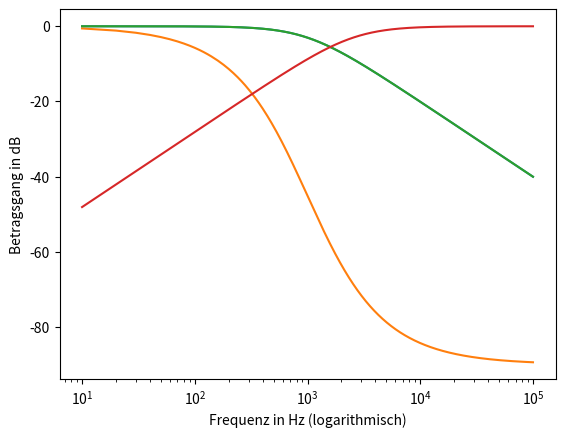

Python code for this plot:
import numpy as np
import matplotlib.pyplot as plt

R = 16e3
C = 10e-9

f = np.arange(10, 100e3, 10)
w = 2 * np.pi * f

b_gangTP = 1/np.sqrt(1 + (w*R*C)**2)
p_gangTP = np.arctan(-w*R*C)

b_gangTP_dB = 20 * np.log10(b_gangTP)
p_gangTP_grad = p_gangTP * 180/np.pi

plt.semilogx(f,b_gangTP_dB)
plt.xlabel("Frequenz in Hz (logarithmisch)")
plt.ylabel("Betragsgang in dB")
plt.grid()

plt.show()

import numpy as np
import matplotlib.pyplot as plt

R = 16e3
C = 10e-9

f = np.arange(10, 100e3, 10)
w = 2 * np.pi * f

b_gangTP = 1/np.sqrt(1 + (w*R*C)**2)
p_gangTP = np.arctan(-w*R*C)

b_gangTP_dB = 20 * np.log10(b_gangTP)
p_gangTP_grad = p_gangTP * 180/np.pi

plt.semilogx(f,p_gangTP_grad)
plt.xlabel("Frequenz in Hz (logarithmisch)")
plt.ylabel("Phasengang in °")
plt.grid()

plt.show()

import numpy as np
import matplotlib.pyplot as plt

R = 16e3
C = 10e-9

f = np.arange(10, 100e3, 10)
w = 2 * np.pi * f

b_gangTP = 1/np.sqrt(1 + (w*R*C)**2)
p_gangTP = np.arctan(-w*R*C)

b_gangTP_dB = 20 * np.log10(b_gangTP)
p_gangTP_grad = p_gangTP * 180/np.pi

plt.semilogx(f,b_gangTP_dB)
plt.xlabel("Frequenz in Hz (logarithmisch)")
plt.ylabel("Betragsgang in dB")
plt.grid()

plt.show()

import numpy as np
import matplotlib.pyplot as plt

R = 16e3
C = 10e-9
L = 1e-0

f = np.arange(10, 100e3, 10)
w = 2 * np.pi * f

b_gangHP = 1/np.sqrt(1 + (R/(w*L))**2)
p_gangHP = np.arctan(-w*R*C)

b_gangHP_dB = 20 * np.log10(b_gangHP)
p_gangHP_grad = p_gangHP * 180/np.pi

plt.semilogx(f,b_gangHP_dB)
plt.xlabel("Frequenz in Hz (logarithmisch)")
plt.ylabel("Betragsgang in dB")
plt.grid()

plt.show()